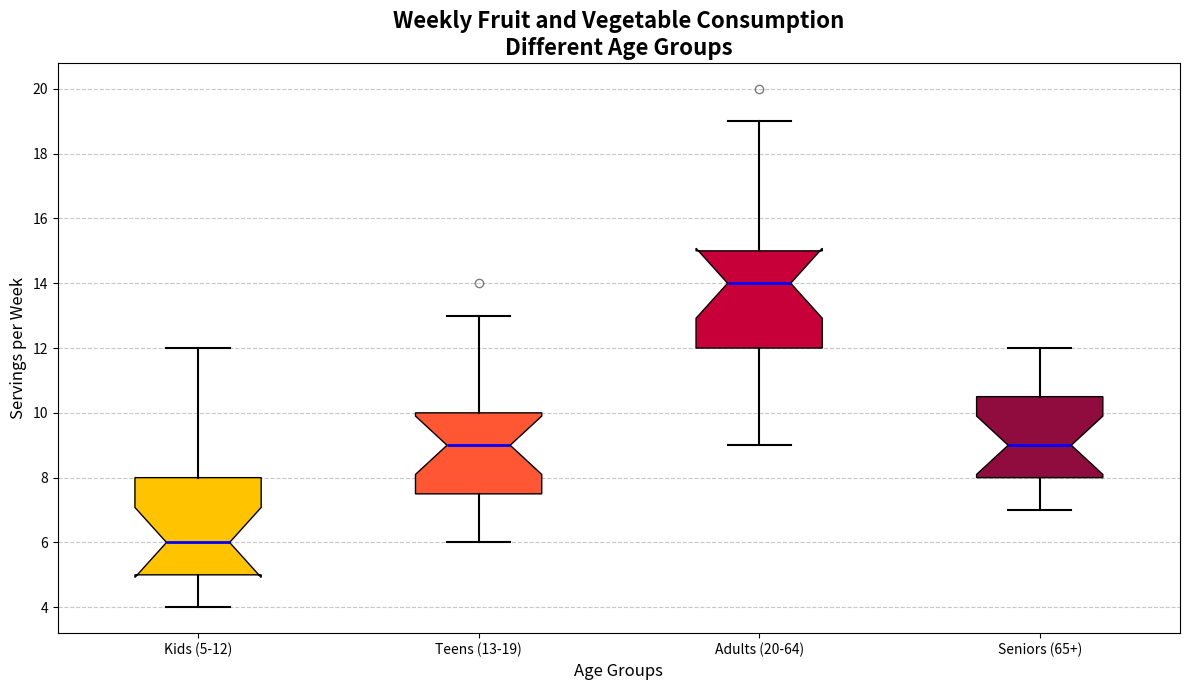

The script that saved this image:
import matplotlib.pyplot as plt

# Hypothetical data on various fruit and vegetable consumption (servings per week) among individuals of different age groups
kids_data = [5, 7, 6, 4, 5, 6, 8, 9, 10, 7, 5, 6, 4, 6, 5, 7, 8, 11, 12]
teens_data = [6, 8, 9, 7, 7, 6, 8, 10, 12, 11, 10, 9, 7, 9, 8, 10, 8, 13, 14]
adults_data = [9, 10, 12, 11, 12, 14, 13, 12, 14, 15, 14, 13, 12, 14, 15, 17, 18, 19, 20]
seniors_data = [8, 10, 9, 7, 8, 9, 11, 12, 10, 11, 9, 8, 7, 10, 9, 8, 10, 11, 12]

# Group data together into a list for plotting
data = [kids_data, teens_data, adults_data, seniors_data]

# Corresponding age group labels
age_labels = ['Kids (5-12)', 'Teens (13-19)', 'Adults (20-64)', 'Seniors (65+)']

# Initialize the plot
plt.figure(figsize=(12, 7))

# Create vertical box plots
box = plt.boxplot(data, patch_artist=True, notch=True, vert=True, labels=age_labels)

# Define a color palette for each group
colors = ['#FFC300', '#FF5733', '#C70039', '#900C3F']  # Yellow, Orange, Red, Dark Red
for patch, color in zip(box['boxes'], colors):
    patch.set_facecolor(color)

# Customize whiskers, caps, medians, and outliers
plt.setp(box['whiskers'], color='black', linewidth=1.5)
plt.setp(box['caps'], color='black', linewidth=1.5)
plt.setp(box['medians'], color='blue', linewidth=2)
plt.setp(box['fliers'], marker='o', color='green', alpha=0.5)

# Add title and labels
plt.title("Weekly Fruit and Vegetable Consumption\nDifferent Age Groups", fontsize=16, fontweight='bold')
plt.xlabel("Age Groups", fontsize=12)
plt.ylabel("Servings per Week", fontsize=12)

# Add grid lines for easier reading
plt.grid(axis='y', linestyle='--', alpha=0.7)

# Adjust layout to prevent text overlap
plt.tight_layout()

# Display the plot
plt.show()
